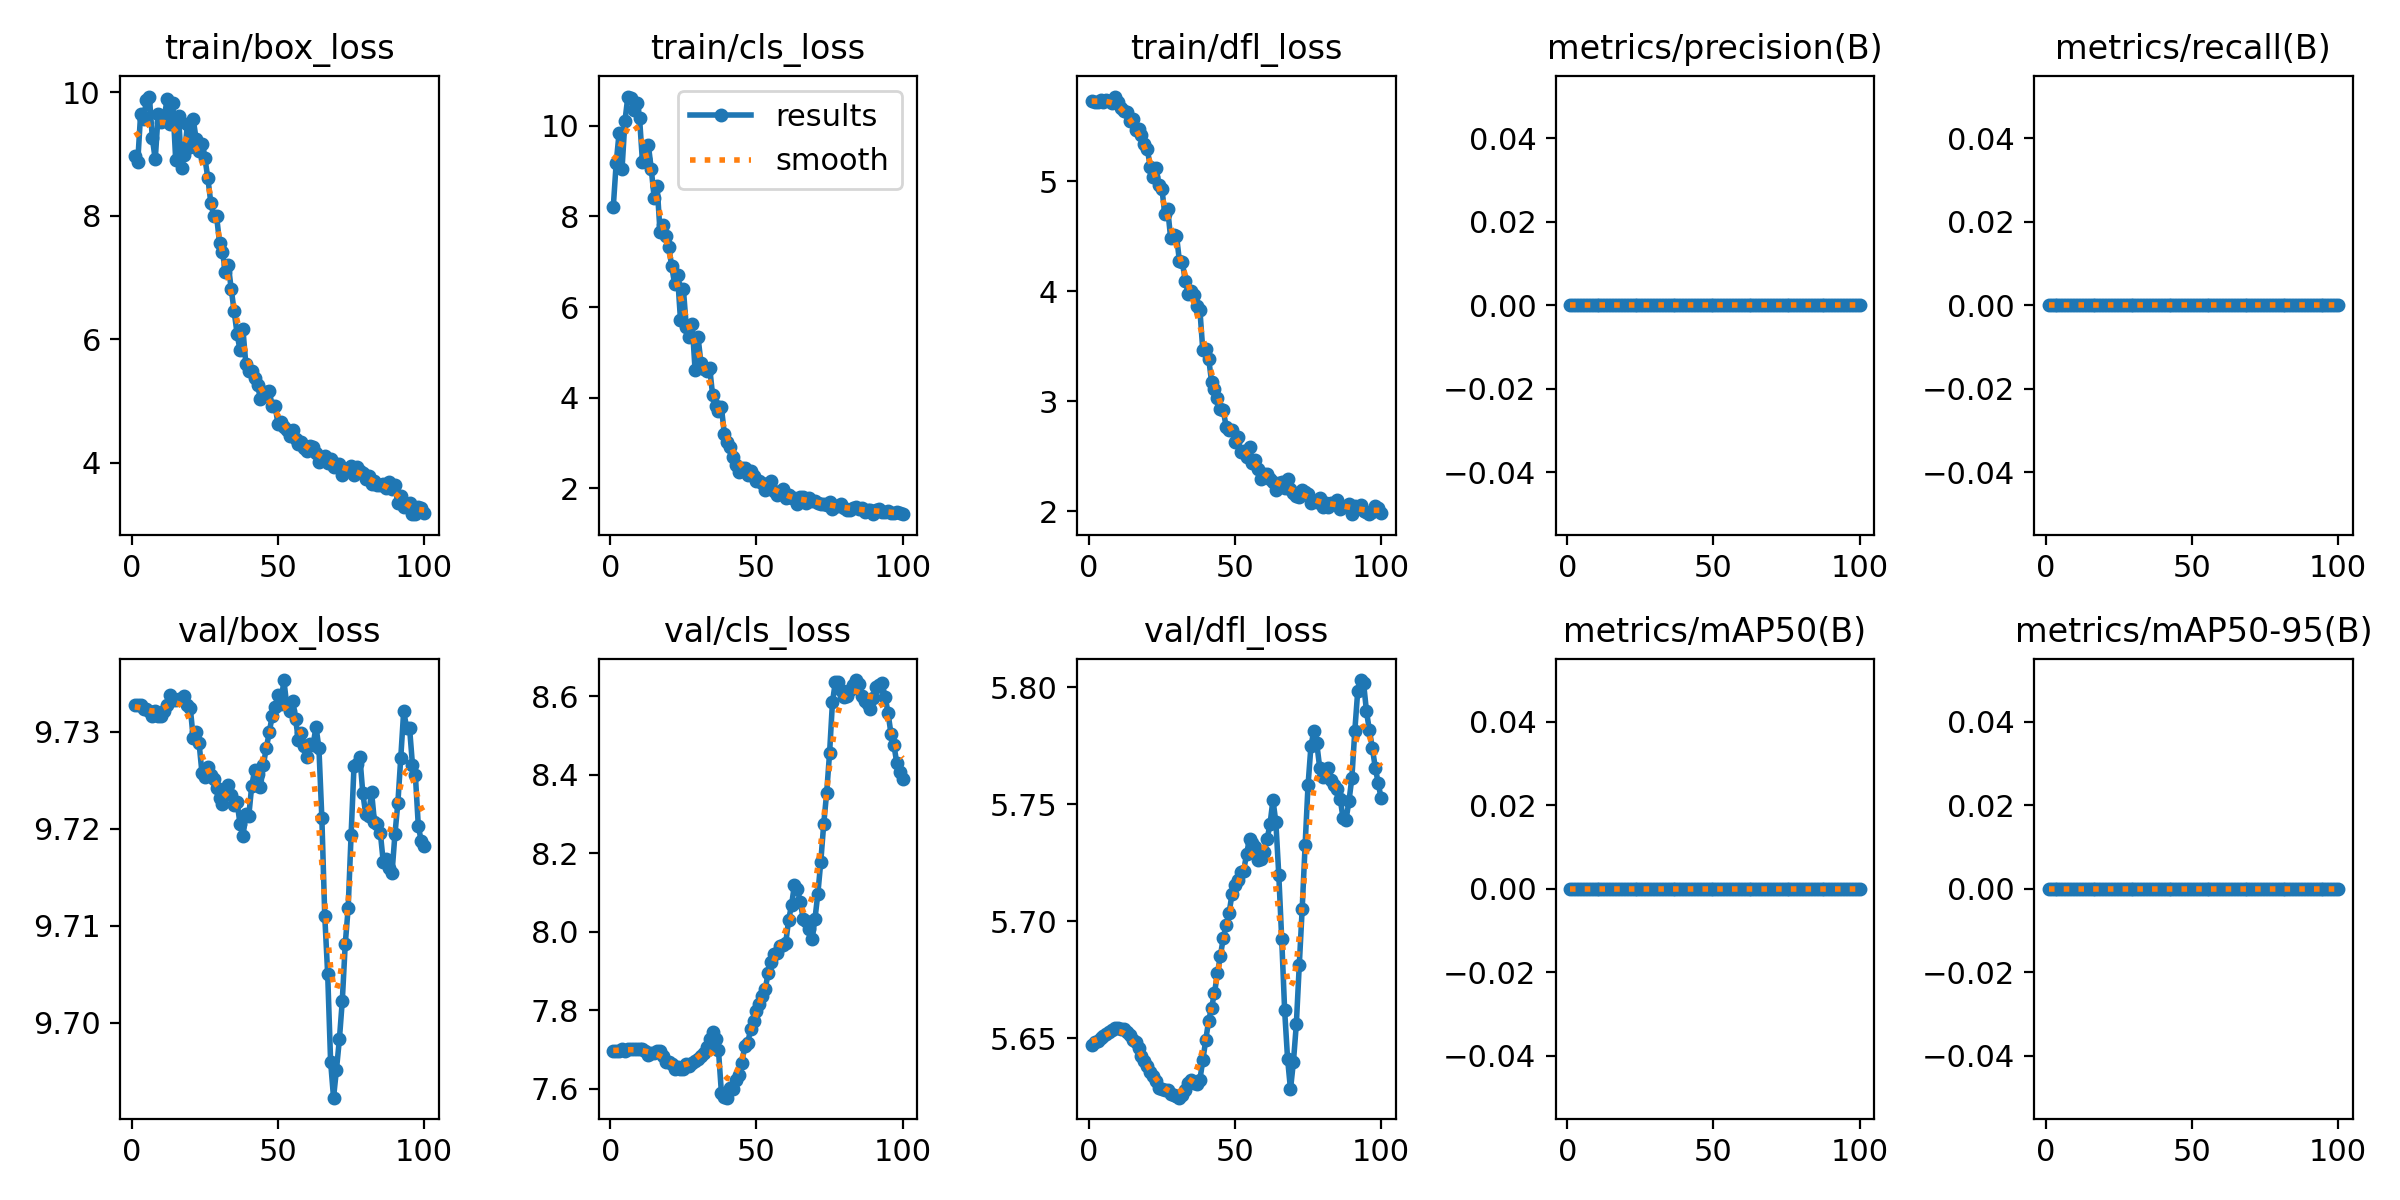

Source data for this figure (header and first rows):
epoch, train/box_loss, train/cls_loss, train/dfl_loss, metrics/precision(B), metrics/recall(B), metrics/mAP50(B), metrics/mAP50-95(B), val/box_loss, val/cls_loss, val/dfl_loss, lr/pg0, lr/pg1, lr/pg2
1, 8.97, 8.202, 5.73, 0, 0, 0, 0, 9.733, 7.697, 5.647, 0, 0, 0
2, 8.863, 9.18, 5.723, 0, 0, 0, 0, 9.733, 7.697, 5.648, 1.4148e-05, 1.4148e-05, 1.4148e-05
3, 9.651, 9.846, 5.721, 0, 0, 0, 0, 9.733, 7.697, 5.649, 2.8013e-05, 2.8013e-05, 2.8013e-05
4, 9.566, 9.051, 5.742, 0, 0, 0, 0, 9.732, 7.701, 5.65, 4.1593e-05, 4.1593e-05, 4.1593e-05
5, 9.876, 10.11, 5.719, 0, 0, 0, 0, 9.732, 7.696, 5.651, 5.489e-05, 5.489e-05, 5.489e-05
6, 9.929, 10.65, 5.736, 0, 0, 0, 0, 9.732, 7.701, 5.652, 6.7904e-05, 6.7904e-05, 6.7904e-05
7, 9.255, 10.61, 5.731, 0, 0, 0, 0, 9.732, 7.701, 5.653, 8.0633e-05, 8.0633e-05, 8.0633e-05
8, 8.911, 10.35, 5.707, 0, 0, 0, 0, 9.732, 7.701, 5.654, 9.3079e-05, 9.3079e-05, 9.3079e-05
9, 9.651, 10.51, 5.769, 0, 0, 0, 0, 9.732, 7.701, 5.654, 0.0001052, 0.0001052, 0.0001052
10, 9.515, 10.17, 5.715, 0, 0, 0, 0, 9.732, 7.701, 5.655, 0.0001171, 0.0001171, 0.0001171
11, 9.548, 9.199, 5.668, 0, 0, 0, 0, 9.732, 7.701, 5.654, 0.0001287, 0.0001287, 0.0001287
12, 9.882, 9.259, 5.637, 0, 0, 0, 0, 9.733, 7.695, 5.654, 0.00014, 0.00014, 0.00014
13, 9.488, 9.575, 5.632, 0, 0, 0, 0, 9.734, 7.686, 5.653, 0.0001511, 0.0001511, 0.0001511
14, 9.822, 9.053, 5.544, 0, 0, 0, 0, 9.733, 7.692, 5.652, 0.0001618, 0.0001618, 0.0001618
15, 8.901, 8.41, 5.563, 0, 0, 0, 0, 9.733, 7.692, 5.649, 0.0001723, 0.0001723, 0.0001723
16, 9.607, 8.684, 5.46, 0, 0, 0, 0, 9.733, 7.696, 5.648, 0.0001824, 0.0001824, 0.0001824
17, 8.776, 7.661, 5.473, 0, 0, 0, 0, 9.733, 7.696, 5.646, 0.0001923, 0.0001923, 0.0001923
18, 8.984, 7.816, 5.423, 0, 0, 0, 0, 9.734, 7.684, 5.643, 0.0002019, 0.0002019, 0.0002019
19, 9.483, 7.569, 5.339, 0, 0, 0, 0, 9.733, 7.667, 5.64, 0.0002113, 0.0002113, 0.0002113
20, 9.108, 7.319, 5.294, 0, 0, 0, 0, 9.732, 7.669, 5.638, 0.0002203, 0.0002203, 0.0002203
21, 9.56, 6.902, 5.133, 0, 0, 0, 0, 9.729, 7.662, 5.636, 0.0002291, 0.0002291, 0.0002291
22, 9.236, 6.507, 5.033, 0, 0, 0, 0, 9.73, 7.65, 5.634, 0.0002375, 0.0002375, 0.0002375
23, 9.051, 6.698, 5.122, 0, 0, 0, 0, 9.729, 7.656, 5.632, 0.0002457, 0.0002457, 0.0002457
24, 9.166, 5.719, 4.964, 0, 0, 0, 0, 9.726, 7.65, 5.629, 0.0002536, 0.0002536, 0.0002536
25, 8.928, 6.389, 4.932, 0, 0, 0, 0, 9.725, 7.651, 5.628, 0.0002612, 0.0002612, 0.0002612
26, 8.608, 5.561, 4.699, 0, 0, 0, 0, 9.726, 7.663, 5.628, 0.0002686, 0.0002686, 0.0002686
27, 8.212, 5.351, 4.743, 0, 0, 0, 0, 9.726, 7.659, 5.628, 0.0002757, 0.0002757, 0.0002757
28, 7.993, 5.63, 4.481, 0, 0, 0, 0, 9.725, 7.666, 5.626, 0.0002824, 0.0002824, 0.0002824
29, 7.987, 4.604, 4.51, 0, 0, 0, 0, 9.724, 7.672, 5.626, 0.0002889, 0.0002889, 0.0002889
30, 7.557, 5.341, 4.505, 0, 0, 0, 0, 9.723, 7.676, 5.625, 0.0002951, 0.0002951, 0.0002951
31, 7.413, 4.771, 4.272, 0, 0, 0, 0, 9.723, 7.682, 5.625, 0.000301, 0.000301, 0.000301
32, 7.087, 4.633, 4.263, 0, 0, 0, 0, 9.724, 7.69, 5.626, 0.0003067, 0.0003067, 0.0003067
33, 7.198, 4.579, 4.094, 0, 0, 0, 0, 9.725, 7.707, 5.628, 0.000312, 0.000312, 0.000312
34, 6.811, 4.652, 3.977, 0, 0, 0, 0, 9.723, 7.727, 5.631, 0.0003171, 0.0003171, 0.0003171
35, 6.45, 4.054, 4.002, 0, 0, 0, 0, 9.722, 7.745, 5.632, 0.0003219, 0.0003219, 0.0003219
36, 6.088, 3.822, 3.962, 0, 0, 0, 0, 9.723, 7.727, 5.631, 0.0003264, 0.0003264, 0.0003264
37, 5.821, 3.711, 3.864, 0, 0, 0, 0, 9.72, 7.698, 5.63, 0.0003306, 0.0003306, 0.0003306
38, 6.163, 3.791, 3.83, 0, 0, 0, 0, 9.719, 7.59, 5.632, 0.0003345, 0.0003345, 0.0003345
39, 5.593, 3.202, 3.463, 0, 0, 0, 0, 9.722, 7.579, 5.641, 0.0003382, 0.0003382, 0.0003382
40, 5.486, 3.015, 3.475, 0, 0, 0, 0, 9.721, 7.577, 5.649, 0.0003415, 0.0003415, 0.0003415
41, 5.486, 2.916, 3.387, 0, 0, 0, 0, 9.724, 7.601, 5.658, 0.0003446, 0.0003446, 0.0003446
42, 5.37, 2.696, 3.177, 0, 0, 0, 0, 9.726, 7.599, 5.663, 0.0003474, 0.0003474, 0.0003474
43, 5.259, 2.512, 3.112, 0, 0, 0, 0, 9.726, 7.622, 5.669, 0.00035, 0.00035, 0.00035
44, 5.032, 2.362, 3.029, 0, 0, 0, 0, 9.724, 7.634, 5.678, 0.0003522, 0.0003522, 0.0003522
45, 5.072, 2.451, 2.929, 0, 0, 0, 0, 9.727, 7.666, 5.685, 0.0003541, 0.0003541, 0.0003541
46, 5.147, 2.44, 2.918, 0, 0, 0, 0, 9.728, 7.708, 5.693, 0.0003558, 0.0003558, 0.0003558
47, 5.164, 2.303, 2.763, 0, 0, 0, 0, 9.73, 7.717, 5.699, 0.0003572, 0.0003572, 0.0003572
48, 4.92, 2.377, 2.739, 0, 0, 0, 0, 9.732, 7.751, 5.704, 0.0003583, 0.0003583, 0.0003583
49, 4.925, 2.262, 2.735, 0, 0, 0, 0, 9.732, 7.771, 5.712, 0.0003591, 0.0003591, 0.0003591
50, 4.624, 2.16, 2.629, 0, 0, 0, 0, 9.734, 7.797, 5.715, 0.0003596, 0.0003596, 0.0003596
51, 4.653, 2.172, 2.673, 0, 0, 0, 0, 9.733, 7.816, 5.718, 0.0003599, 0.0003599, 0.0003599
52, 4.571, 2.123, 2.535, 0, 0, 0, 0, 9.735, 7.836, 5.721, 0.0003598, 0.0003598, 0.0003598
53, 4.525, 1.957, 2.542, 0, 0, 0, 0, 9.733, 7.854, 5.722, 0.0003595, 0.0003595, 0.0003595
54, 4.435, 2.014, 2.491, 0, 0, 0, 0, 9.732, 7.896, 5.729, 0.0003589, 0.0003589, 0.0003589
55, 4.527, 2.162, 2.586, 0, 0, 0, 0, 9.733, 7.922, 5.735, 0.000358, 0.000358, 0.000358
56, 4.388, 1.937, 2.436, 0, 0, 0, 0, 9.731, 7.943, 5.733, 0.0003568, 0.0003568, 0.0003568
57, 4.309, 1.86, 2.466, 0, 0, 0, 0, 9.729, 7.946, 5.732, 0.0003554, 0.0003554, 0.0003554
58, 4.341, 1.915, 2.379, 0, 0, 0, 0, 9.73, 7.965, 5.726, 0.0003537, 0.0003537, 0.0003537
59, 4.238, 1.978, 2.288, 0, 0, 0, 0, 9.729, 7.967, 5.727, 0.0003516, 0.0003516, 0.0003516
60, 4.191, 1.781, 2.335, 0, 0, 0, 0, 9.727, 7.971, 5.73, 0.0003493, 0.0003493, 0.0003493
... 40 more rows
